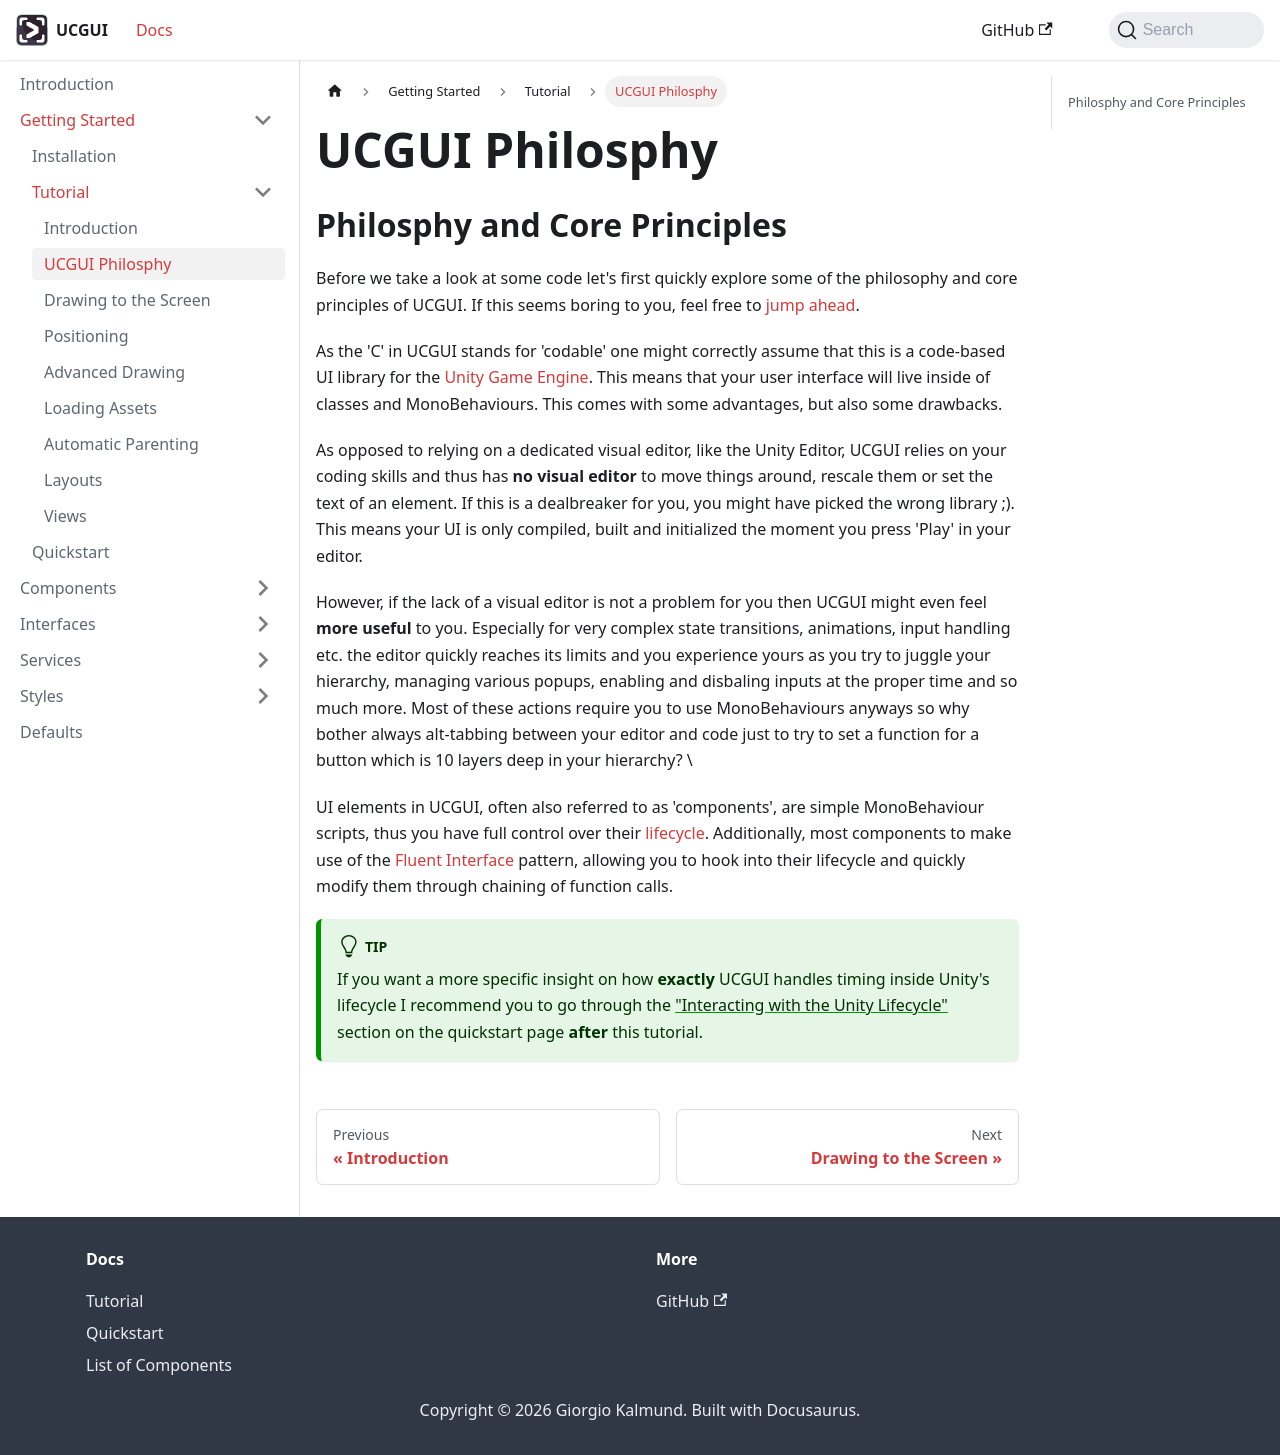

repository: GiorgioKalmund/ucgui-docs · page: docs/getting-started/tutorial/tutorial-basics.html · generator: docusaurus

---
sidebar_position: 2
title: UCGUI Philosphy
---

## Philosphy and Core Principles

Before we take a look at some code let's first quickly explore some of the philosophy 
and core principles of UCGUI. If this seems boring to you, feel free to [jump ahead](./tutorial-creating.md).

As the 'C' in UCGUI stands for 'codable' one might correctly assume that this is a code-based UI 
library for the [Unity Game Engine](https://unity.com). This means that your user interface 
will live inside of classes and MonoBehaviours. This comes with some advantages, but 
also some drawbacks.

As opposed to relying on a dedicated visual editor, like the Unity Editor, UCGUI
relies on your coding skills and thus has **no visual editor** to move things around, 
rescale them or set the text of an element. If this is a dealbreaker for you, you might
have picked the wrong library ;). This means your UI is only compiled,
built and initialized the moment you press 'Play' in your editor.

However, if the lack of a visual editor is not a problem for you then 
UCGUI might even feel **more useful** to you. Especially for very complex state transitions,
animations, input handling etc. the editor quickly reaches its limits and you experience yours
as you try to juggle your hierarchy, managing various popups, enabling and disbaling inputs
at the proper time and so much more.
Most of these actions require you to use MonoBehaviours anyways
so why bother always alt-tabbing between your editor and code just to try to set a function
for a button which is 10 layers deep in your hierarchy? \


UI elements in UCGUI, often also referred to as 'components', are simple MonoBehaviour scripts,
thus you have full control over their [lifecycle](https://docs.unity3d.com/6000.3/Documentation/Manual/execution-order.html). Additionally, most components to make use of the [Fluent Interface](https://en.wikipedia.org/wiki/Fluent_interface) 
pattern, allowing you to hook into their lifecycle 
and quickly modify them through chaining of function calls.

:::tip

If you want a more specific insight on how **exactly** UCGUI handles timing inside 
Unity's lifecycle I recommend you to go through the ["Interacting with the Unity Lifecycle"](../quickstart.md#interacting-with-the-unity-lifecycle) section
on the quickstart page **after** this tutorial.

:::
